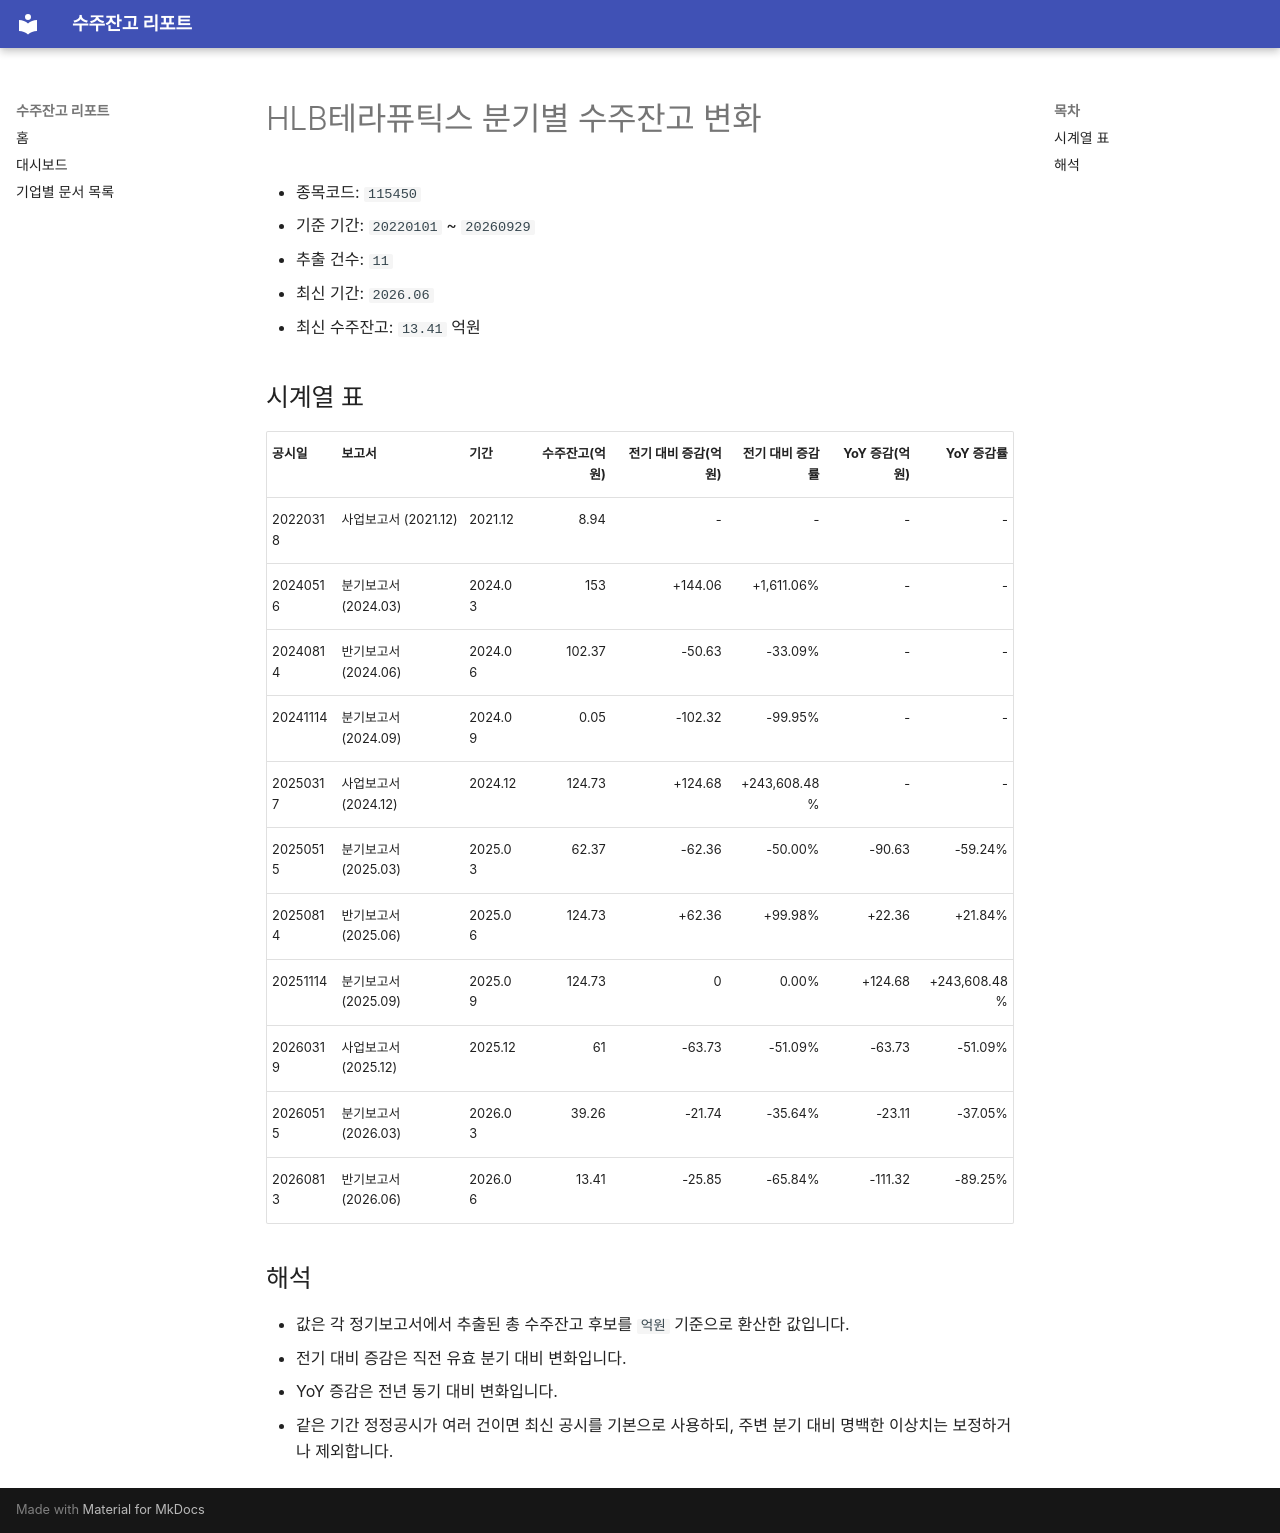

repository: agent-jaden/order-backlog-dashboard · page: companies/HLB테라퓨틱스_수주잔고(115450)/index.html · generator: mkdocs

# HLB테라퓨틱스 분기별 수주잔고 변화

- 종목코드: `115450`
- 기준 기간: `20220101` ~ `20260929`
- 추출 건수: `11`
- 최신 기간: `2026.06`
- 최신 수주잔고: `13.41` 억원

## 시계열 표

| 공시일 | 보고서 | 기간 | 수주잔고(억원) | 전기 대비 증감(억원) | 전기 대비 증감률 | YoY 증감(억원) | YoY 증감률 |
| --- | --- | --- | ---: | ---: | ---: | ---: | ---: |
| 20220318 | 사업보고서 (2021.12) | 2021.12 | 8.94 | - | - | - | - |
| 20240516 | 분기보고서 (2024.03) | 2024.03 | 153 | +144.06 | +1,611.06% | - | - |
| 20240814 | 반기보고서 (2024.06) | 2024.06 | 102.37 | -50.63 | -33.09% | - | - |
| 20241114 | 분기보고서 (2024.09) | 2024.09 | 0.05 | -102.32 | -99.95% | - | - |
| 20250317 | 사업보고서 (2024.12) | 2024.12 | 124.73 | +124.68 | +243,608.48% | - | - |
| 20250515 | 분기보고서 (2025.03) | 2025.03 | 62.37 | -62.36 | -50.00% | -90.63 | -59.24% |
| 20250814 | 반기보고서 (2025.06) | 2025.06 | 124.73 | +62.36 | +99.98% | +22.36 | +21.84% |
| 20251114 | 분기보고서 (2025.09) | 2025.09 | 124.73 | 0 | 0.00% | +124.68 | +243,608.48% |
| 20260319 | 사업보고서 (2025.12) | 2025.12 | 61 | -63.73 | -51.09% | -63.73 | -51.09% |
| 20260515 | 분기보고서 (2026.03) | 2026.03 | 39.26 | -21.74 | -35.64% | -23.11 | -37.05% |
| 20260813 | 반기보고서 (2026.06) | 2026.06 | 13.41 | -25.85 | -65.84% | -111.32 | -89.25% |

## 해석

- 값은 각 정기보고서에서 추출된 총 수주잔고 후보를 `억원` 기준으로 환산한 값입니다.
- 전기 대비 증감은 직전 유효 분기 대비 변화입니다.
- YoY 증감은 전년 동기 대비 변화입니다.
- 같은 기간 정정공시가 여러 건이면 최신 공시를 기본으로 사용하되, 주변 분기 대비 명백한 이상치는 보정하거나 제외합니다.
